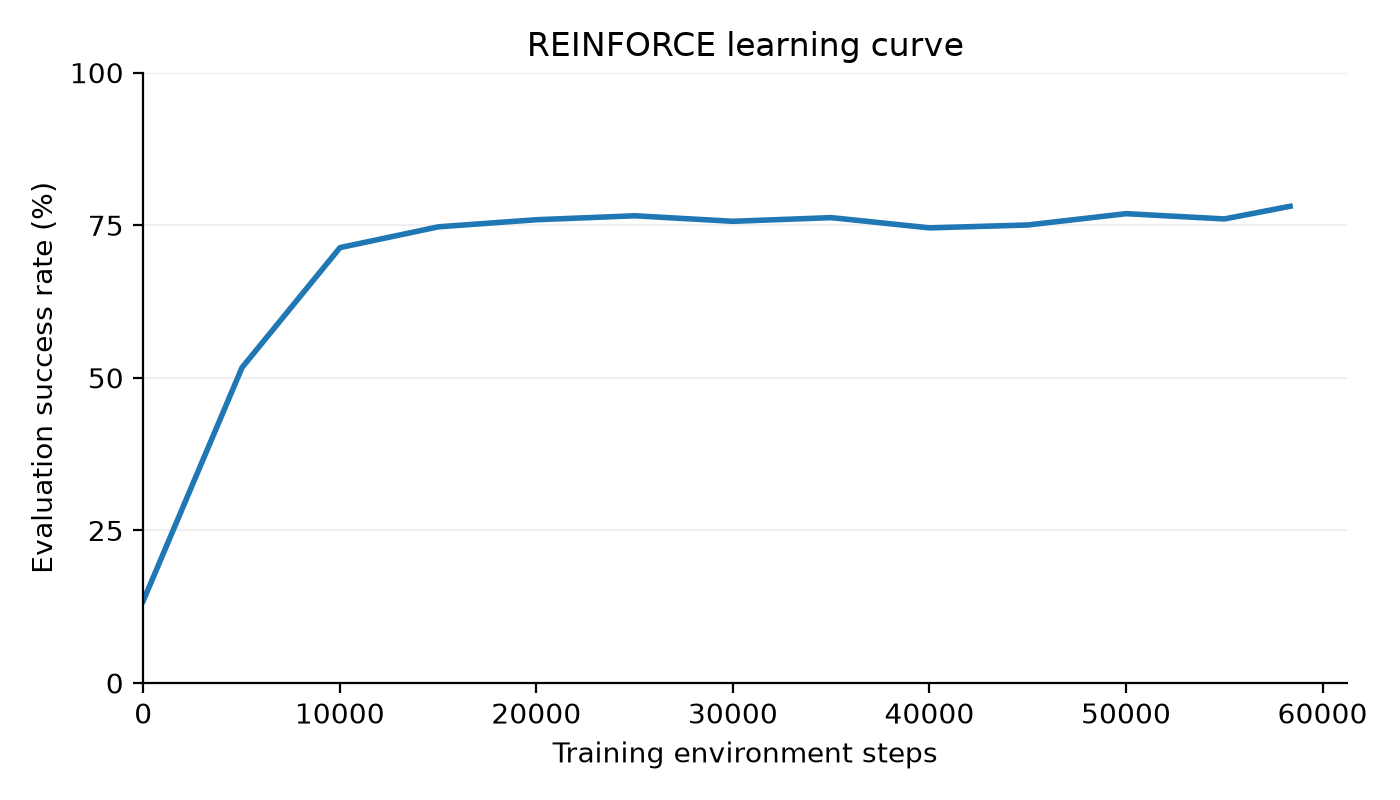

Values plotted in this chart, from the file beside it:
training_environment_steps, evaluation_success_percent
0, 13.45
5026, 51.68
10011, 71.34
15013, 74.74
20010, 75.91
25014, 76.55
30002, 75.65
35003, 76.25
40004, 74.57
45001, 75.04
50005, 76.9
55005, 76.03
58346, 78.1
